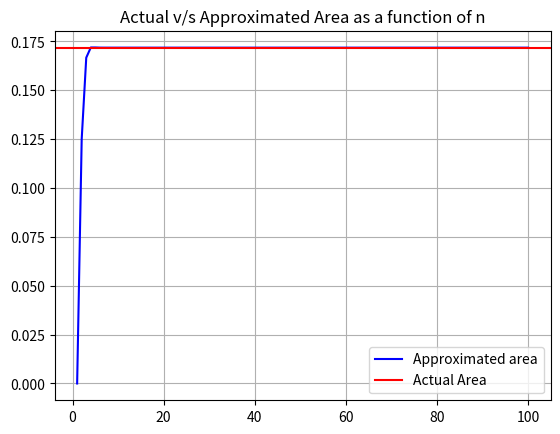

This figure's Python source:
import numpy as np
import matplotlib.pyplot as plt


class Polynomial:
    def __init__(self, coefficients):
        self.coefs = coefficients[:]

    def __str__(self) -> str:
        print('Coefficients of the polynomial are:')
        out = ''
        for coef in self.coefs:
            out += str(coef) + ' '
        return out

    def __add__(self, obj):
        n = len(self.coefs)
        m = len(obj.coefs)
        if n < m:
            out = obj.coefs[:]
            for i in range(n):
                out[i] += self.coefs[i]
            return Polynomial(out)
        else:
            out = self.coefs[:]
            for i in range(m):
                out[i] += obj.coefs[i]
            return Polynomial(out)

    def __sub__(self, obj):
        newObj = []
        for coef in obj.coefs:
            newObj.append((-1)*coef)

        out = Polynomial(newObj[:])
        out2 = Polynomial(self.coefs[:])
        return out+out2

    def __rmul__(self, scalar):
        coefs = []
        for coef in self.coefs:
            coefs.append(scalar*coef)
        return Polynomial(coefs)

    def __mul__(self, obj):
        if isinstance(obj, Polynomial):
            newCoefs = [0] * (len(self.coefs) + len(obj.coefs) - 1)
            for i in range(len(self.coefs)):
                for j in range(len(obj.coefs)):
                    newCoefs[i+j] += self.coefs[i] * obj.coefs[j]
            return Polynomial(newCoefs)
        elif isinstance(obj, float) or isinstance(obj, int):
            coefs = []
            for coef in self.coefs:
                coefs.append(obj*coef)
            return Polynomial(coefs)

    def __getitem__(self, n):
        out = 0
        for i in range(len(self.coefs)):
            out += (self.coefs[i])*(n**i)
        return out

    def evaluate(self, n):
        return self[n]

    def show(self, a, b, points=[], isMatrixMethod=False, isLagrangeMethod=False):
        x = np.linspace(a, b, num=1000)
        y = [self.evaluate(xi) for xi in x]
        plt.xlabel('x')
        plt.ylabel('f(x)')
        plt.grid()
        plotTitle = 'Plot of the polynomial'
        if isMatrixMethod:
            plotTitle = 'Polynomial interpolation using matrix method'
            if isLagrangeMethod:
                plotTitle = 'Polynomial interpolation using Lagrange method'
            xp, yp = zip(*points)
            plt.plot(xp, yp, 'o', color='red', )
        plt.title(plotTitle)
        plt.plot(x, y, color='blue')
        plt.show()

    def fitViaMatrixMethod(self, points: list):
        n = len(points)
        coefs = np.zeros((n, n))
        vector = np.zeros(n)
        for i in range(n):
            for j in range(n):
                coefs[i][j] = points[i][0]**j
            vector[i] = points[i][1]

        solution = np.linalg.solve(coefs, vector)
        fitPolynomial = Polynomial(list(solution))
        fitPolynomial.show(-1, 3, points=points, isMatrixMethod=True)

    def fitViaLagrangePoly(self, points: list):
        n = len(points)
        fitPolynomial = Polynomial([])

        for i in range(n):
            Y = Polynomial([])
            for j in range(n):
                if j == i:
                    continue
                Z = Polynomial([-points[j][0], 1]) * \
                    (1 / (points[i][0] - points[j][0]))
                if len(Y.coefs) == 0:
                    Y = Z
                else:
                    Y *= Z
            Y *= points[i][1]
            print(Y)
            fitPolynomial += Y

        fitPolynomial.show(-1, 3, points=points,
                           isMatrixMethod=True, isLagrangeMethod=True)

    def derivative(self):
        d = []
        for i in range(1, len(self.coefs)):
            d.append(self.coefs[i]*i)

        return Polynomial(d)

    def integrate(self):
        integral = [0]
        for i in range(0, len(self.coefs)):
            integral.append(self.coefs[i]/(i+1))

        return Polynomial(integral)

    def area(self, a, b):
        integral = self.integrate()
        area = integral.evaluate(b) - integral.evaluate(a)
        return area

    def __detSin(self, i):
        if i % 8 == 0 or i % 8 == 4:
            return 0
        elif i % 8 == 1 or i % 8 == 3:
            return 1/(2**(1/2))
        elif i % 8 == 2:
            return 1
        elif i % 8 == 5 or i % 8 == 7:
            return (-1)/(2**(1/2))
        elif i % 8 == 6:
            return -1

    def approxArea(self):
        '''
        We use the Taylor series to estimate the function y(x) = exp(x)*sin(x)
        '''
        currFactorial = 1
        approxPolynomial = []
        n = 100

        nList = list(range(1, n+1))
        areaList = []
        actualArea = np.exp(1/2)*(np.sin(1/2) - np.cos(1/2)) - \
            np.exp(0)*(np.sin(0) - np.cos(0))
        actualArea /= 2

        for i in range(n):
            currSin = self.__detSin(i)
            coef = (2**(i/2))*currSin/currFactorial
            approxPolynomial.append(coef)
            if i != 0:
                currFactorial *= (i+1)
            pTemp = Polynomial(approxPolynomial)
            areaList.append(pTemp.area(0, 1/2))

        approxPolynomial = Polynomial(approxPolynomial)
        approxArea = approxPolynomial.area(0, 1/2)
        approximationError = abs(actualArea - approxArea)

        print(f'Actual Area under the curve: {actualArea}')
        print(f"Computed Area using Taylor's Series Expansion: {approxArea}")
        print(f'Approximation error(n = {n}): {approximationError}')

        plt.title('Actual v/s Approximated Area as a function of n')
        plt.plot(nList, areaList, color='blue', label='Approximated area')
        plt.axhline(actualArea, color='red', label='Actual Area')
        plt.legend(loc='best')
        plt.grid()
        plt.show()


if __name__ == "__main__":
    p = Polynomial([1, 2, 3])
    p.approxArea()
